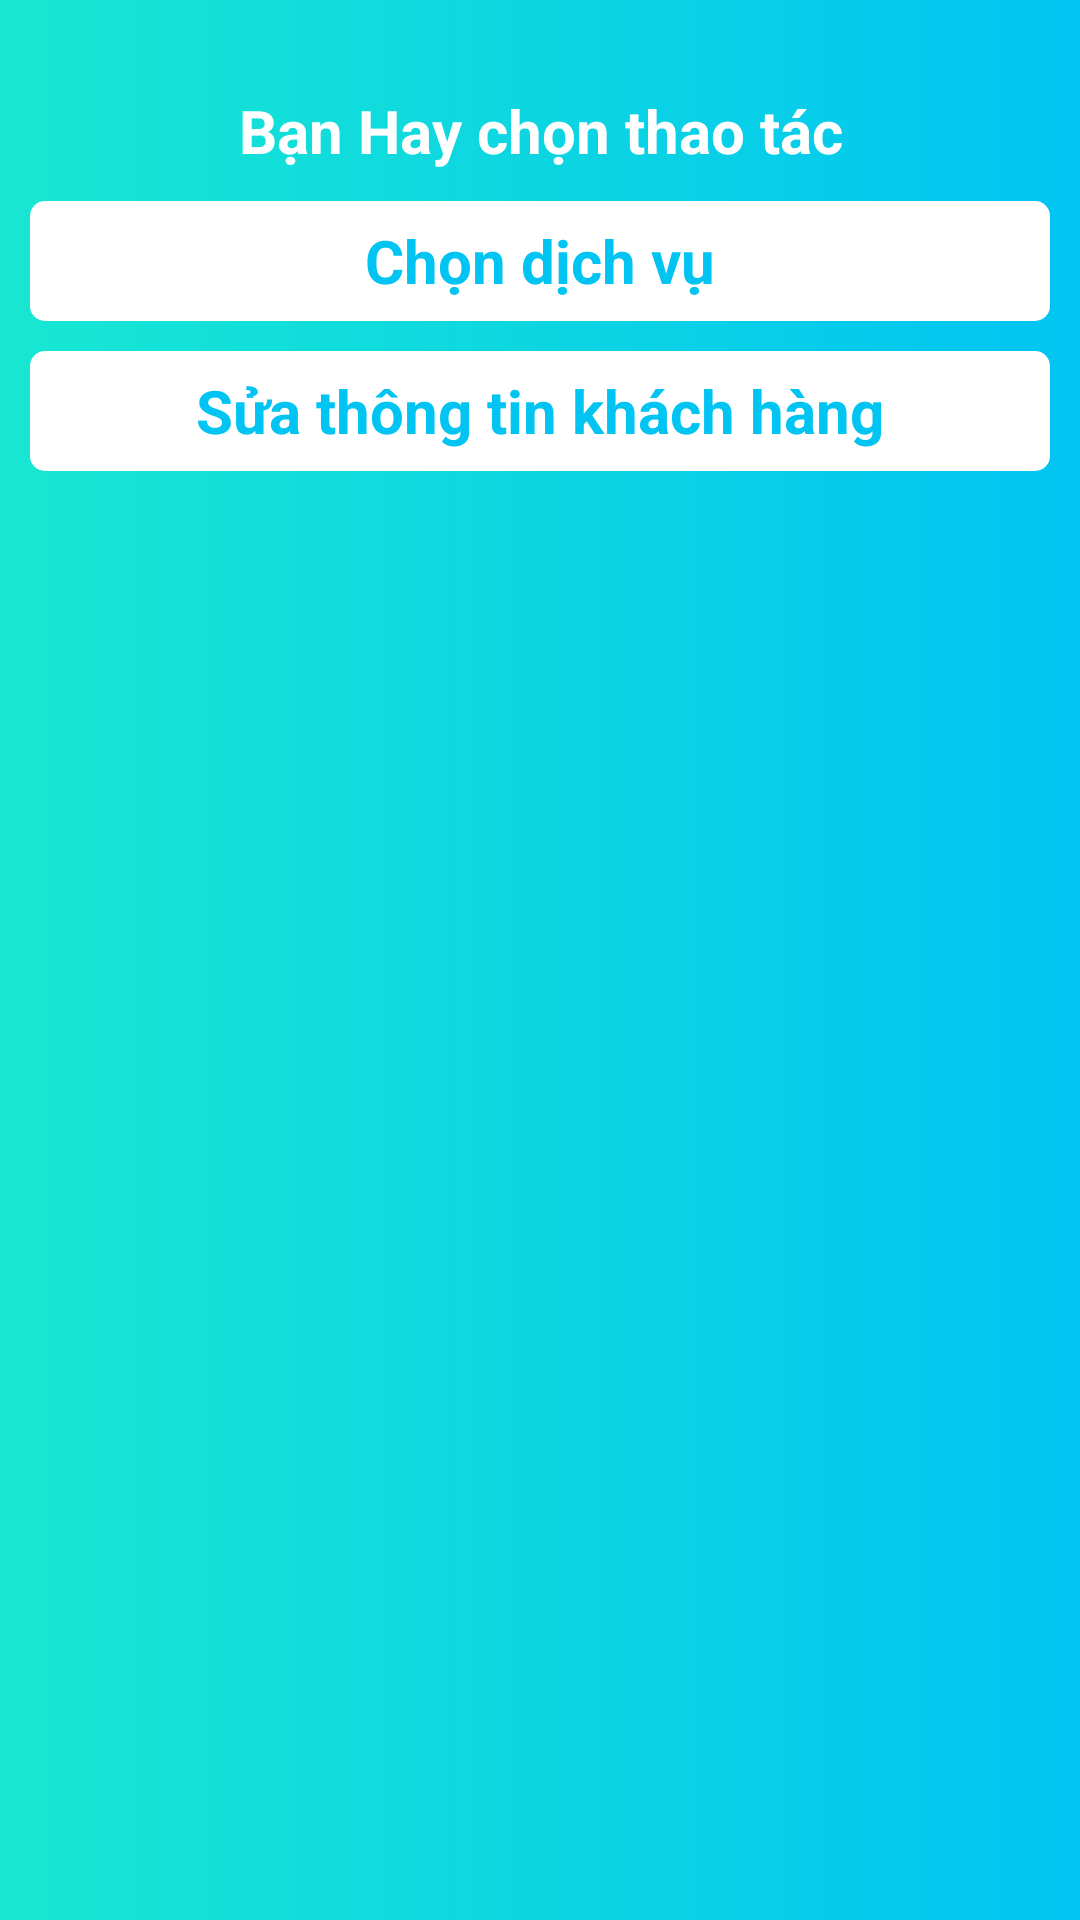

Here is an Android app screen rendered from its layout file. Give the layout XML and the strings, colors and styles it references.
<!-- AndroidManifest.xml: application theme Theme.HotelManament2 -->
<!-- res/layout/dialog_item_customer_using_service.xml -->
<?xml version="1.0" encoding="utf-8"?>

<LinearLayout xmlns:android="http://schemas.android.com/apk/res/android"
    android:layout_width="match_parent"
    android:layout_height="match_parent"
    android:background="@drawable/radius_dialog_hotel"
    android:orientation="vertical"
    android:paddingLeft="10dp"
    android:paddingTop="30dp"
    android:paddingRight="10dp"
    android:paddingBottom="10dp">

    <TextView
        android:id="@+id/tvDialogHotelRoomTitle"
        android:layout_width="match_parent"
        android:layout_height="wrap_content"
        android:gravity="center"
        android:text="Bạn Hay chọn thao tác"
        android:textColor="#fff"
        android:textSize="20sp"
        android:textStyle="bold" />


    <TextView
        android:id="@+id/tvUserUseService"
        android:layout_width="match_parent"
        android:layout_height="40dp"
        android:layout_marginTop="10dp"
        android:background="@drawable/radius_hotel_btn_dialog"
        android:gravity="center"
        android:text="Chọn dịch vụ"
        android:textColor="#01C4F2"
        android:textSize="20sp"
        android:textStyle="bold" />

    <TextView
        android:id="@+id/tvEditCustomer"
        android:layout_width="match_parent"
        android:layout_height="40dp"
        android:layout_marginTop="10dp"
        android:background="@drawable/radius_hotel_btn_dialog"
        android:gravity="center"
        android:text="Sửa thông tin khách hàng"
        android:textColor="#01C4F2"
        android:textSize="20sp"
        android:textStyle="bold" />


</LinearLayout>
<!-- resources referenced by this layout -->
<resources>
  <!-- drawable radius_dialog_hotel (drawable) -->
  <?xml version="1.0" encoding="utf-8"?>
  
  <shape xmlns:android="http://schemas.android.com/apk/res/android">
      <gradient android:startColor="#01C4F2"
                android:angle="180"
                android:endColor="#18E7D2"/>
  </shape>
  <!-- drawable radius_hotel_btn_dialog (drawable) -->
  <?xml version="1.0" encoding="utf-8"?>
  
  <shape xmlns:android="http://schemas.android.com/apk/res/android">
      <solid android:color="#fff"/>
      <corners android:radius="5dp"/>
  </shape>
  <style name="Theme.HotelManament2" parent="Theme.MaterialComponents.DayNight.DarkActionBar">
          
          <item name="colorPrimary">@color/purple_500</item>
          <item name="colorPrimaryVariant">@color/purple_700</item>
          <item name="colorOnPrimary">@color/white</item>
          
          <item name="colorSecondary">@color/teal_200</item>
          <item name="colorSecondaryVariant">@color/teal_700</item>
          <item name="colorOnSecondary">@color/black</item>
          
          <item name="android:statusBarColor" tools:targetApi="l">?attr/colorPrimaryVariant</item>
          
      </style>
  <color name="purple_500">#4EBDEB</color>
  <color name="purple_700">#4EBDEB</color>
  <color name="white">#FFFFFFFF</color>
  <color name="teal_200">#FF03DAC5</color>
  <color name="teal_700">#FF018786</color>
  <color name="black">#FF000000</color>
</resources>
